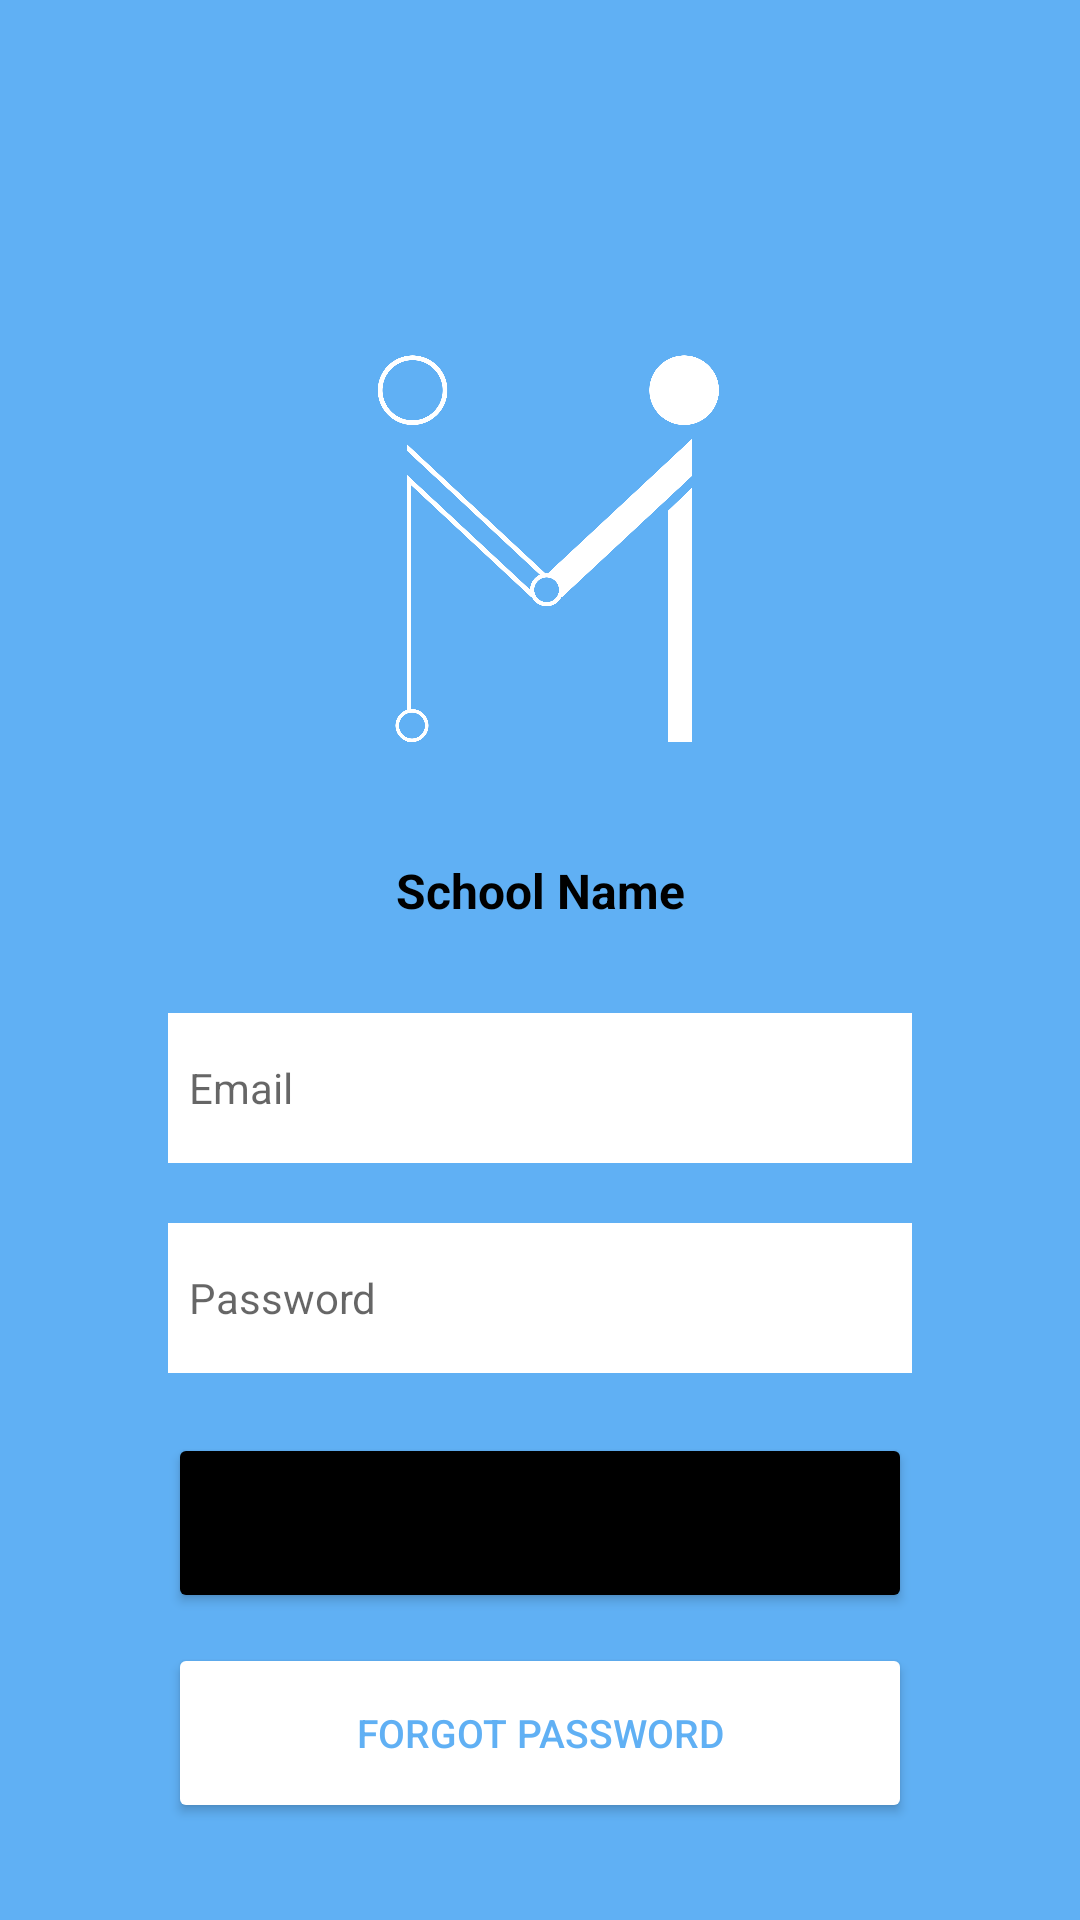

Produce the Android XML layout that renders to this screen, including the resource entries it uses.
<!-- AndroidManifest.xml: application theme AppTheme -->
<!-- res/layout/loginpage.xml -->
<RelativeLayout xmlns:android="http://schemas.android.com/apk/res/android"
    xmlns:app="http://schemas.android.com/apk/res-auto"
    xmlns:tools="http://schemas.android.com/tools"
    android:id="@+id/container"
    android:layout_width="match_parent"
    android:layout_height="match_parent"
    android:paddingLeft="@dimen/activity_horizontal_margin"
    android:paddingTop="@dimen/activity_vertical_margin"
    android:paddingRight="@dimen/activity_horizontal_margin"
    android:paddingBottom="@dimen/activity_vertical_margin"
    android:background="#60b0f4"
    tools:context="app.mayven.mayven.login">

    <ImageView
        android:id="@+id/backBtn"
        android:layout_width="46dp"
        android:layout_height="30dp"
        android:layout_marginTop="22dp"
        android:layout_marginLeft="20dp"
        android:src="@drawable/ic_baseline_arrow_back_24"
    />

    <TextView
        android:id="@+id/schoolName"
        android:layout_width="match_parent"
        android:layout_height="wrap_content"
        android:layout_below="@+id/imageView4"
        android:text="School Name"
        android:gravity="center"

        android:layout_marginBottom="10dp"
        android:textStyle="bold"
        android:layout_centerHorizontal="true"
        android:textSize="16dp"
        >

    </TextView>

    <EditText
        android:id="@+id/username"
        android:layout_width="match_parent"
        android:layout_height="50dp"
        android:layout_below="@+id/schoolName"
        android:layout_centerHorizontal="true"
        android:layout_marginLeft="40dp"
        android:layout_marginTop="20dp"
        android:layout_marginRight="40dp"
        android:background="#FFFFFF"
        android:hint="@string/prompt_email"
        android:inputType="textEmailAddress"
        android:padding="7dp"
        android:textSize="14dp"
        android:selectAllOnFocus="true" />

    <EditText
        android:id="@+id/password"
        android:layout_width="match_parent"
        android:layout_height="50dp"
        android:layout_below="@id/username"
        android:layout_marginTop="20dp"
        android:layout_centerHorizontal="true"
        android:layout_marginLeft="40dp"
        android:layout_marginRight="40dp"
        android:background="#FFFFFF"
        android:hint="@string/prompt_password"
        android:imeActionLabel="@string/action_sign_in_short"
        android:imeOptions="actionDone"
        android:inputType="textPassword"
        android:padding="7dp"
        android:textSize="14dp"
        android:selectAllOnFocus="true"
        />

    <Button
        android:id="@+id/login"
        android:layout_width="match_parent"
        android:layout_height="60dp"
        android:layout_below="@+id/password"
        android:layout_marginLeft="40dp"
        android:layout_marginTop="20dp"
        android:layout_marginRight="40dp"
        android:text="Login"
        android:backgroundTint="#000"
        app:layout_constraintBottom_toBottomOf="parent"
        android:textSize="13dp"
        app:layout_constraintStart_toStartOf="parent" />

    <Button
        android:id="@+id/forgotPass"
        android:layout_width="match_parent"
        android:layout_height="60dp"
        android:layout_below="@+id/login"
        android:textSize="13dp"
        android:layout_marginLeft="40dp"
        android:layout_marginTop="10dp"
        android:layout_marginRight="40dp"
        android:text="Forgot Password"
        android:backgroundTint="#FFF"
        android:textColor="@color/mayvenBlue"
        app:layout_constraintBottom_toBottomOf="parent"
        app:layout_constraintStart_toStartOf="parent" />

    <ProgressBar
        android:id="@+id/loading"
        android:layout_width="71dp"
        android:layout_height="75dp"
        android:layout_gravity="center"
        android:layout_marginTop="64dp"
        android:layout_marginEnd="32dp"
        android:layout_marginBottom="64dp"
        android:visibility="gone"
        app:layout_constraintBottom_toBottomOf="parent"
        app:layout_constraintEnd_toEndOf="@+id/password"
        app:layout_constraintHorizontal_bias="0.504"
        app:layout_constraintStart_toStartOf="parent"
        app:layout_constraintTop_toTopOf="parent"
        app:layout_constraintVertical_bias="0.856"
        android:layout_marginRight="32dp" />

    <ImageView
        android:id="@+id/imageView4"
        android:layout_width="200dp"
        android:layout_height="200dp"
android:layout_marginTop="70dp"
        android:layout_centerHorizontal="true"
        app:layout_constraintEnd_toEndOf="parent"
        app:layout_constraintStart_toStartOf="parent"
        app:srcCompat="@drawable/mayven_large"
        tools:ignore="MissingConstraints"
        tools:layout_editor_absoluteY="47dp" />


</RelativeLayout>
<!-- resources referenced by this layout -->
<resources>
  <color name="mayvenBlue">#60b0f4</color>
  <dimen name="activity_horizontal_margin">16dp</dimen>
  <dimen name="activity_vertical_margin">16dp</dimen>
  <!-- drawable mayven_large: png bitmap (drawable-v24, 107461 bytes) -->
  <string name="action_sign_in_short">Sign in</string>
  <string name="prompt_email">Email</string>
  <string name="prompt_password">Password</string>
  <style name="AppTheme" parent="Theme.MaterialComponents.Light.NoActionBar">
          
          <item name="android:textViewStyle">@style/RobotoTextViewStyle</item>
          <item name="android:textColor">@color/black</item>
          <item name="colorPrimary">#60B0F4</item>
          <item name="colorPrimaryDark">@color/gnt_black</item>
          <item name="colorAccent">@color/gnt_black</item>
      </style>
  <style name="RobotoTextViewStyle" parent="android:Widget.TextView">
          <item name="android:fontFamily">sans-serif</item>
      </style>
  <color name="black">#000000</color>
</resources>
